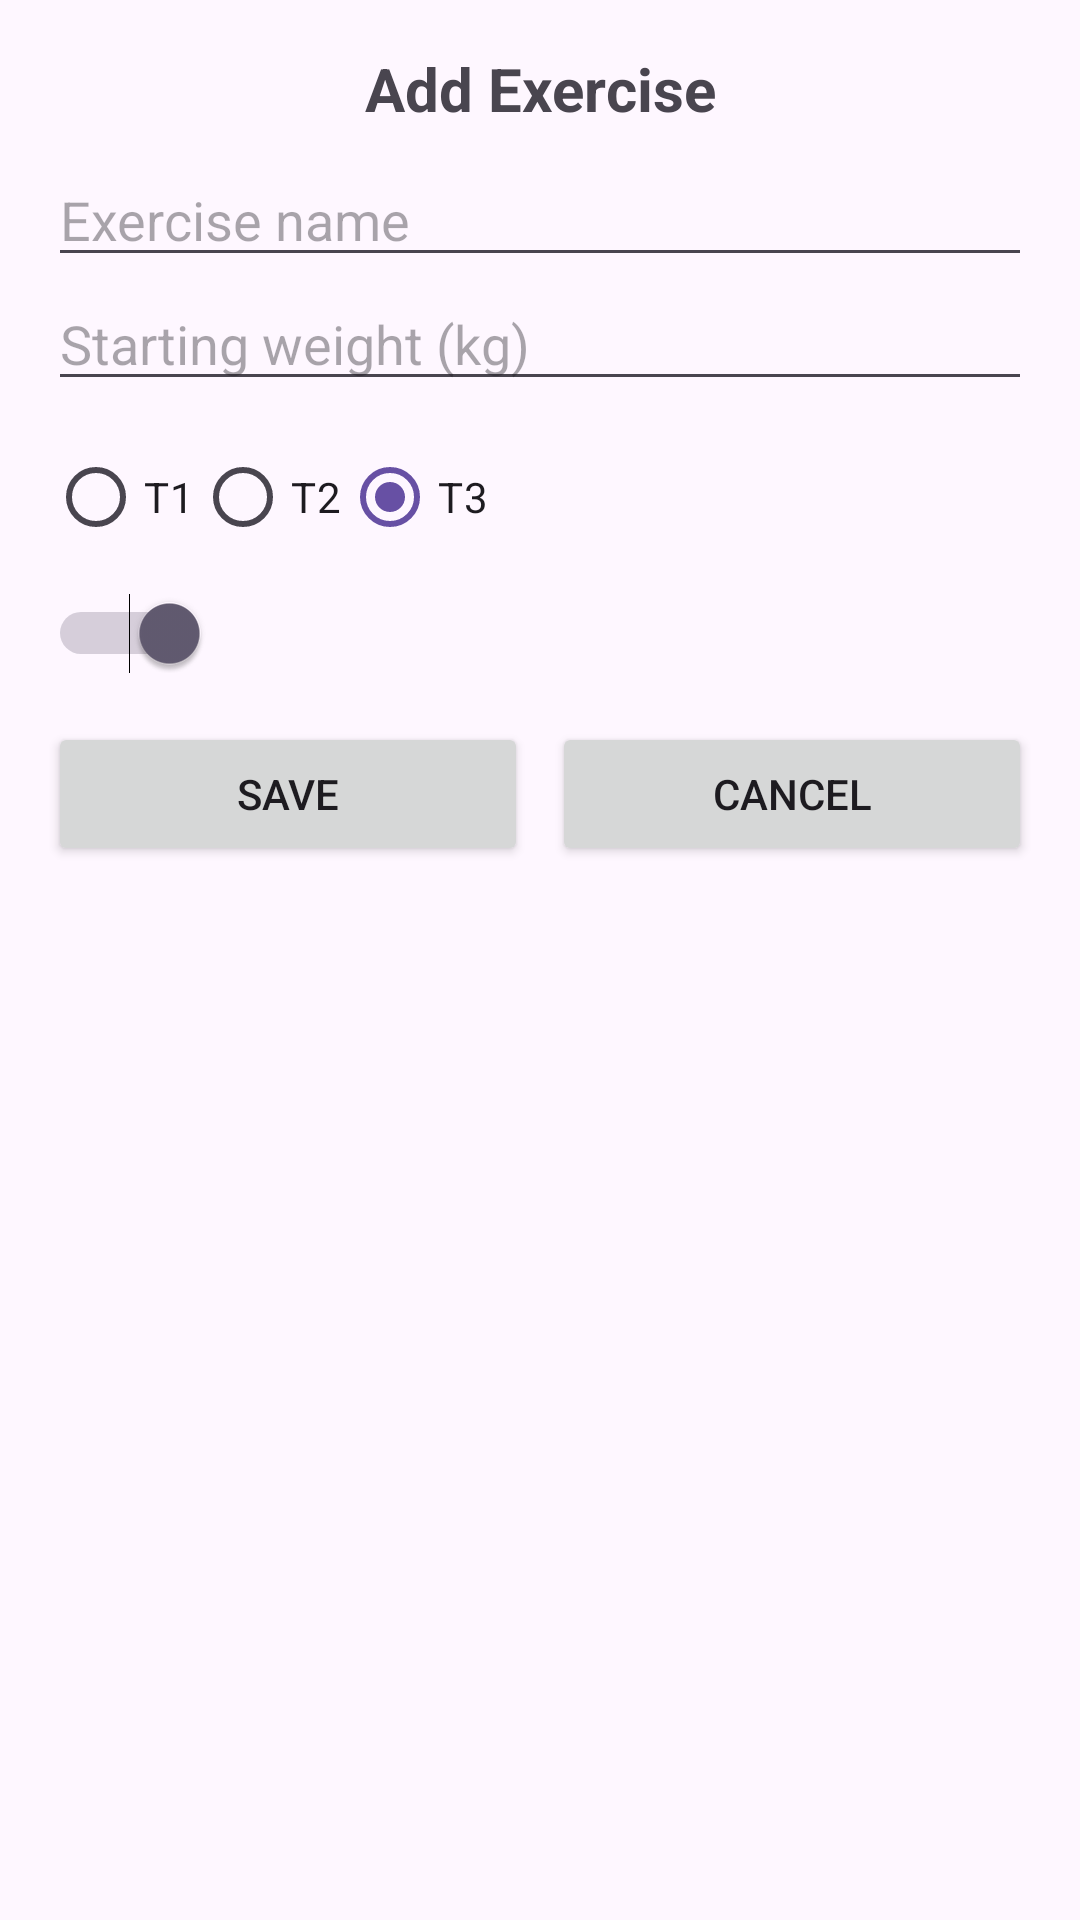

The Android layout XML behind this screen, and the referenced resources:
<!-- AndroidManifest.xml: application theme Theme.GZCLPPlanner -->
<!-- res/layout/fragment_add_exercise.xml -->
<?xml version="1.0" encoding="utf-8"?>
<ScrollView xmlns:android="http://schemas.android.com/apk/res/android"
    android:layout_width="match_parent"
    android:layout_height="match_parent">

    <LinearLayout
        android:layout_width="match_parent"
        android:layout_height="wrap_content"
        android:orientation="vertical"
        android:padding="16dp">

        <TextView
            android:layout_width="match_parent"
            android:layout_height="wrap_content"
            android:text="Add Exercise"
            android:textSize="20sp"
            android:textStyle="bold"
            android:gravity="center"
            android:paddingBottom="8dp" />

        <EditText
            android:id="@+id/etExerciseName"
            android:layout_width="match_parent"
            android:layout_height="wrap_content"
            android:hint="Exercise name" />

        <EditText
            android:id="@+id/etStartingWeight"
            android:layout_width="match_parent"
            android:layout_height="wrap_content"
            android:hint="Starting weight (kg)"
            android:inputType="numberDecimal" />

        <RadioGroup
            android:id="@+id/rgTier"
            android:layout_width="match_parent"
            android:layout_height="wrap_content"
            android:orientation="horizontal"
            android:layout_marginTop="8dp">

            <RadioButton
                android:id="@+id/rbT1"
                android:layout_width="wrap_content"
                android:layout_height="wrap_content"
                android:text="T1" />

            <RadioButton
                android:id="@+id/rbT2"
                android:layout_width="wrap_content"
                android:layout_height="wrap_content"
                android:text="T2" />

            <RadioButton
                android:id="@+id/rbT3"
                android:layout_width="wrap_content"
                android:layout_height="wrap_content"
                android:text="T3"
                android:checked="true" />
        </RadioGroup>

        <Switch
            android:id="@+id/switchType"
            android:layout_width="wrap_content"
            android:layout_height="wrap_content"
            android:textOn="UPPER"
            android:textOff="LOWER"
            android:checked="true"
            android:layout_marginTop="8dp" />

        <LinearLayout
            android:layout_width="match_parent"
            android:layout_height="wrap_content"
            android:orientation="horizontal"
            android:layout_marginTop="16dp">

            <Button
                android:id="@+id/btnSaveExercise"
                android:layout_width="0dp"
                android:layout_weight="1"
                android:layout_height="wrap_content"
                android:text="Save" />

            <Button
                android:id="@+id/btnCancelExercise"
                android:layout_width="0dp"
                android:layout_weight="1"
                android:layout_height="wrap_content"
                android:text="Cancel"
                android:layout_marginStart="8dp" />
        </LinearLayout>

    </LinearLayout>

</ScrollView>
<!-- resources referenced by this layout -->
<resources>
  <style name="Theme.GZCLPPlanner" parent="Base.Theme.GZCLPPlanner" />
  <style name="Base.Theme.GZCLPPlanner" parent="Theme.Material3.DayNight.NoActionBar">
          
          
      </style>
</resources>
